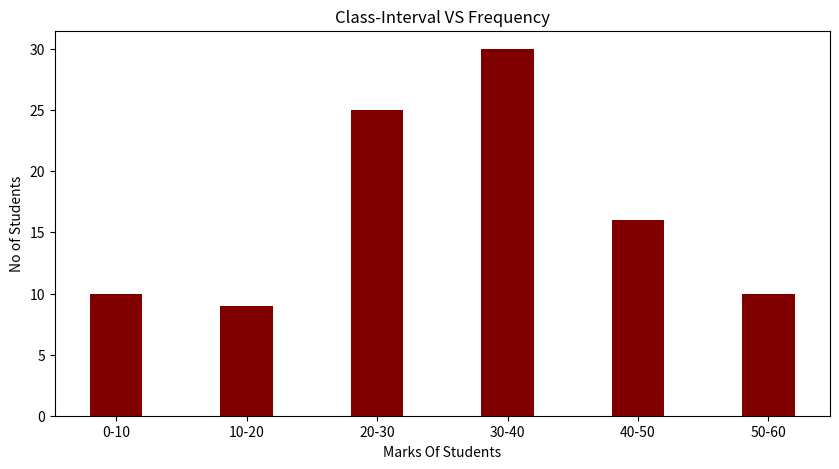

Reproduce this figure in Python.
import numpy as np

import matplotlib.pyplot as plt 
 

  
# creating the dataset

data = {'0-10' : 10, '10-20' : 9, '20-30' : 25, '30-40' : 30, '40-50' : 16, '50-60' : 10}

courses = list(data.keys())

values = list(data.values())

  

fig = plt.figure(figsize = (10, 5))
 
# creating the bar plot

plt.bar(courses, values, color ='maroon', 

        width = 0.4)
 

plt.xlabel("Marks Of Students")

plt.ylabel("No of Students")

plt.title("Class-Interval VS Frequency")
plt.show()